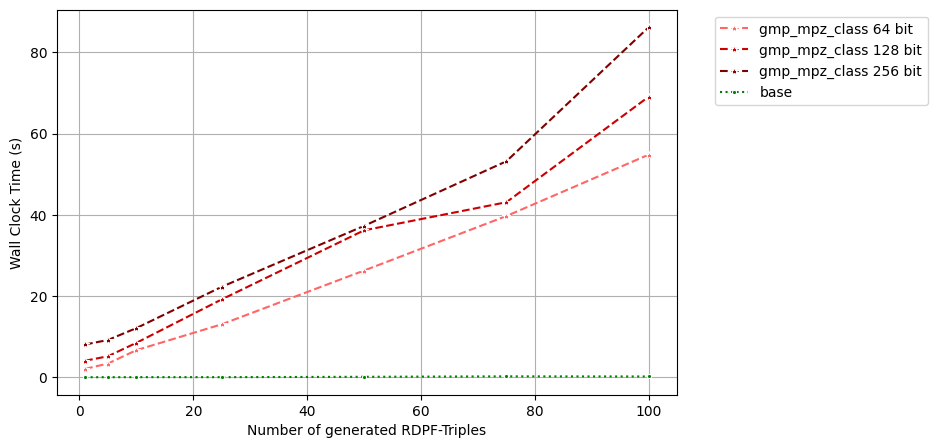

The script that saved this image:
import pandas as pd
import seaborn as sns
import matplotlib.pyplot as plt

x1 = 1
x2 = 5
x3 = 10
x4 = 25
x5 = 50
x6 = 75
x7 = 100

# Wall Clock Time for Increasing Number of of RDPF-Triples

df_mpz_64 = pd.DataFrame({
    "x":[x1,x2,x3,x4,x5,x6,x7],
    "y":[2.1,3.4,6.7,13.07,26.3,39.72,54.83],
    "Approach": "gmp_mpz_class 64 bit"
})

df_mpz_128 = pd.DataFrame({
    "x":[x1,x2,x3,x4,x5,x6,x7],
    "y":[4.1,5.2,8.5,19.2,36.2,43.12,69.1],
    "Approach":"gmp_mpz_class 128 bit"
})

df_mpz_256 = pd.DataFrame({
    "x":[x1,x2,x3,x4,x5,x6,x7],
    "y":[8.1,9.2,12.13,22.3,37.3,53.2,86.2],
    "Approach":"gmp_mpz_class 256 bit"
})

df_base = pd.DataFrame({
    "x":[x1,x2,x3,x4,x5,x6,x7],
    "y":[0.044,0.05,0.062,0.06,0.15,0.26,0.23],
    "Approach":"base"
})


plt.figure(figsize=(8,5))

sns.lineplot(data=df_mpz_64, x="x", y="y", hue="Approach", marker="*", linestyle="dashed", palette=["#ff6666"])
sns.lineplot(data=df_mpz_128, x="x", y="y", hue="Approach", marker="*", linestyle="dashed", palette=["#cc0000"])
sns.lineplot(data=df_mpz_256, x="x", y="y", hue="Approach", marker="*", linestyle="dashed", palette=["#800000"])

sns.lineplot(data=df_base, x="x", y="y", hue="Approach", marker=".", linestyle="dotted", palette=["Green"])

plt.legend(bbox_to_anchor=(1.05, 1), loc='upper left')
sns.set_style("ticks")
plt.grid(axis="y")
plt.grid(axis="x")
plt.xlabel("Number of generated RDPF-Triples")
plt.ylabel("Wall Clock Time (s)")
plt.savefig("wall_clock_incnum_preproc.png", bbox_inches="tight")
